Image classification data set "images" (raikilon/logos-recognition on GitHub). Class labels (6): DHL, FedEx, Mastercard, PayPal, UPS, Visa.

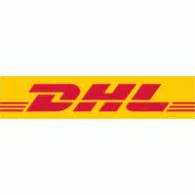
Label: DHL

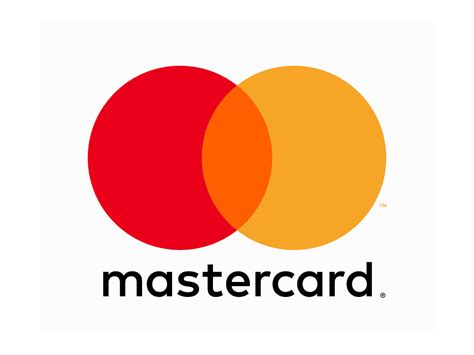
Label: Mastercard

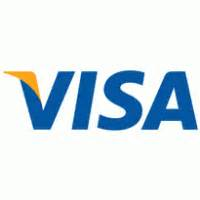
Label: Visa

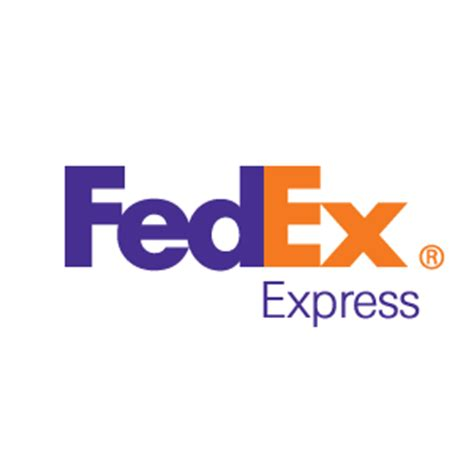
Label: FedEx

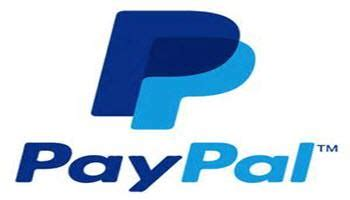
Label: PayPal

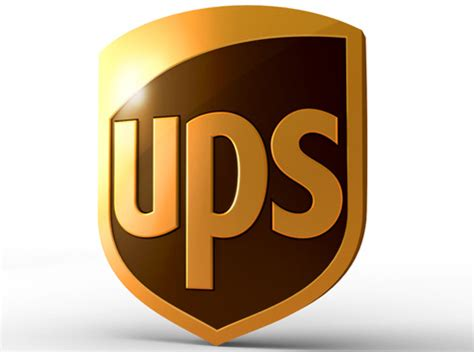
Label: UPS
